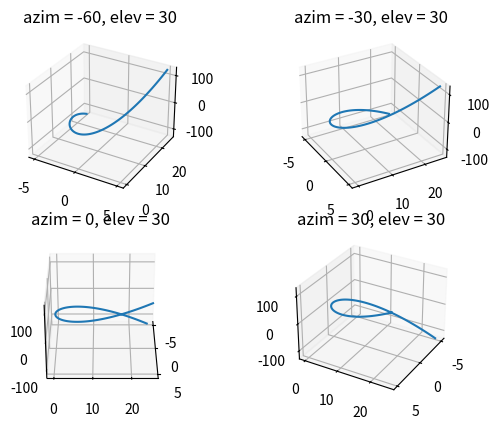

This chart was generated by the following Python code:
# L-16 MCS 507 Wed 3 Oct 2012 : twisted_cubic_subplots.py

# This script displays in a figure window four subplots
# with different azimuth plot of the twisted cubic.

from mpl_toolkits.mplot3d import Axes3D
import numpy as np
import matplotlib.pyplot as plt

t = np.linspace(-5,5,100)
x = t; y = t**2; z = t**3
f = plt.figure()
# first subplot with default view
f.add_subplot(221,projection='3d')
a1 = f.gca()
az = a1.azim; el = a1.elev
t = 'azim = %d, elev = %d' % (az,el)
a1.set_title(t)
a1.plot(x,y,z)
# second subplot 
az = -30; el = 30
f.add_subplot(222,projection='3d',azim=az,elev=el)
a2 = f.gca()
t = 'azim = %d, elev = %d' % (az,el)
a2.set_title(t)
a2.plot(x,y,z)
# third subplot
az = 0; el = 30
f.add_subplot(223,projection='3d',azim=az,elev=el)
a3 = f.gca()
t = 'azim = %d, elev = %d' % (az,el)
a3.set_title(t)
a3.plot(x,y,z)
# fourth subplot
az = 30; el = 30
f.add_subplot(224,projection='3d',azim=az,elev=el)
t = 'azim = %d, elev = %d' % (az,el)
a4 = f.gca()
t = 'azim = %d, elev = %d' % (az,el)
a4.set_title(t)
a4.plot(x,y,z)
plt.show()
